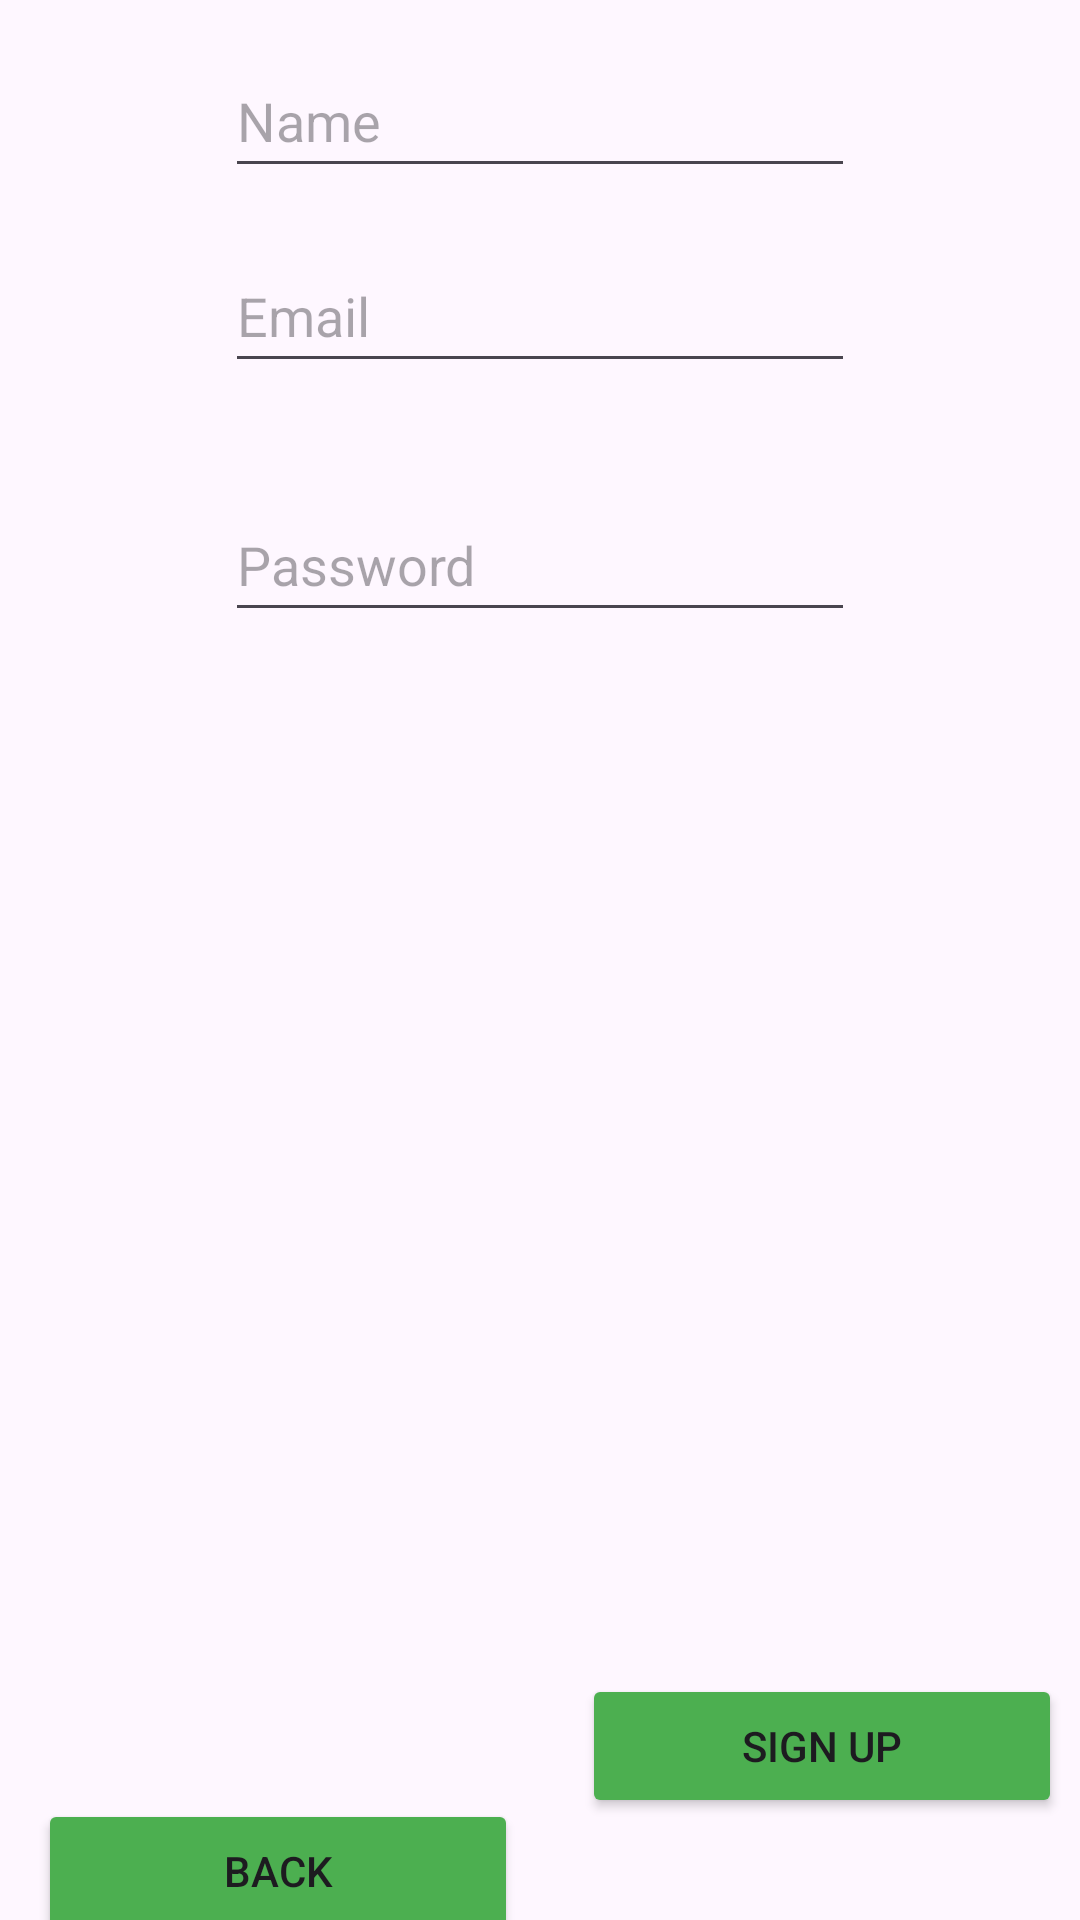

Here is an Android app screen rendered from its layout file. Give the layout XML and the strings, colors and styles it references.
<!-- AndroidManifest.xml: application theme Theme.Kotlin_instagram -->
<!-- res/layout/fragment_kayitol.xml -->
<?xml version="1.0" encoding="utf-8"?>
<FrameLayout xmlns:android="http://schemas.android.com/apk/res/android"
    xmlns:app="http://schemas.android.com/apk/res-auto"
    xmlns:tools="http://schemas.android.com/tools"
    android:layout_width="match_parent"
    android:layout_height="match_parent"
    tools:context=".KayitolFragment">

    <androidx.constraintlayout.widget.ConstraintLayout
        android:id="@+id/main"
        android:layout_width="match_parent"
        android:layout_height="match_parent"
        tools:context=".MainActivity">

        <Button
            android:id="@+id/backbutton"
            android:layout_width="160dp"
            android:layout_height="48dp"
            android:layout_marginBottom="48dp"
            android:backgroundTint="#4CAF50"
            android:onClick="back"
            android:text="Back"
            app:iconTint="@color/black"
            app:layout_constraintBottom_toBottomOf="parent"
            app:layout_constraintEnd_toEndOf="parent"
            app:layout_constraintHorizontal_bias="0.063"
            app:layout_constraintStart_toStartOf="parent"
            app:layout_constraintTop_toBottomOf="@+id/passwordText"
            app:layout_constraintVertical_bias="0.995" />

        <EditText
            android:id="@+id/emailText"
            android:layout_width="wrap_content"
            android:layout_height="48dp"
            android:layout_marginBottom="15dp"
            android:ems="10"
            android:hint="Email"
            android:inputType="text"
            app:layout_constraintBottom_toTopOf="@+id/passwordText"
            app:layout_constraintStart_toStartOf="@+id/nameText"
            app:layout_constraintTop_toBottomOf="@+id/nameText" />

        <EditText
            android:id="@+id/nameText"
            android:layout_width="wrap_content"
            android:layout_height="48dp"
            android:layout_marginTop="70dp"
            android:layout_marginBottom="17dp"
            android:ems="10"
            android:hint="Name"
            android:inputType="text"
            app:layout_constraintBottom_toTopOf="@+id/emailText"
            app:layout_constraintEnd_toEndOf="parent"
            app:layout_constraintStart_toStartOf="parent"
            app:layout_constraintTop_toTopOf="parent" />

        <EditText
            android:id="@+id/passwordText"
            android:layout_width="wrap_content"
            android:layout_height="48dp"
            android:layout_marginTop="20dp"
            android:layout_marginBottom="389dp"
            android:ems="10"
            android:hint="Password"
            android:inputType="text"
            app:layout_constraintBottom_toTopOf="@+id/backbutton"
            app:layout_constraintStart_toStartOf="@+id/emailText"
            app:layout_constraintTop_toBottomOf="@+id/emailText" />

        <Button
            android:id="@+id/singupbutton"
            android:layout_width="160dp"
            android:layout_height="48dp"
            android:backgroundTint="#4CAF50"
            android:onClick="signup"
            android:text="Sign up"
            app:iconTint="@color/black"
            app:layout_constraintBottom_toBottomOf="parent"
            app:layout_constraintEnd_toEndOf="parent"
            app:layout_constraintHorizontal_bias="0.786"
            app:layout_constraintStart_toEndOf="@+id/backbutton"
            app:layout_constraintTop_toBottomOf="@+id/passwordText"
            app:layout_constraintVertical_bias="0.911" />

    </androidx.constraintlayout.widget.ConstraintLayout>

</FrameLayout>
<!-- resources referenced by this layout -->
<resources>
  <style name="Theme.Kotlin_instagram" parent="Base.Theme.Kotlin_instagram" />
  <style name="Base.Theme.Kotlin_instagram" parent="Theme.Material3.DayNight.NoActionBar">
          
          
  
      </style>
  <!-- not gathered from this repository: default colours our renderer supplied (Android Studio template values) -->
  <color name="black">#FF000000</color>
</resources>
